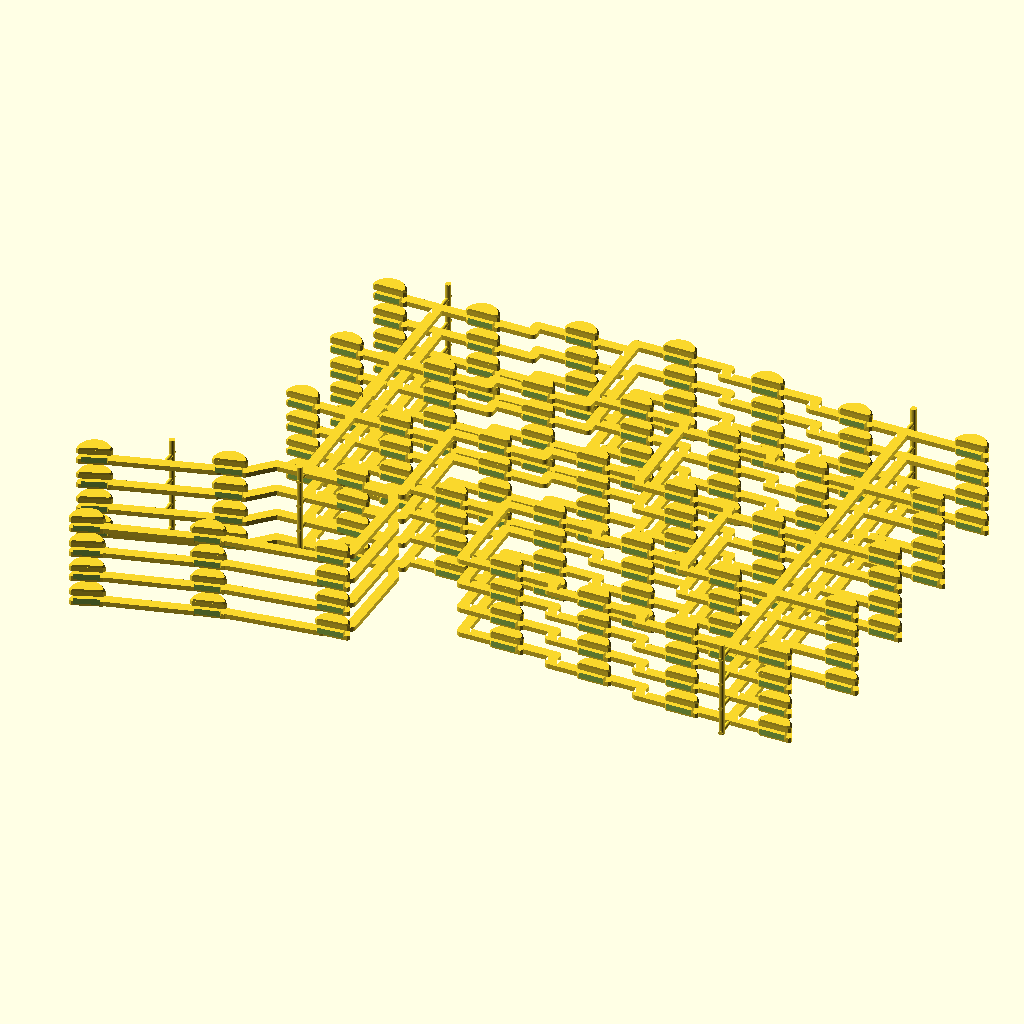
Cell 1 — every parameter at its default value.
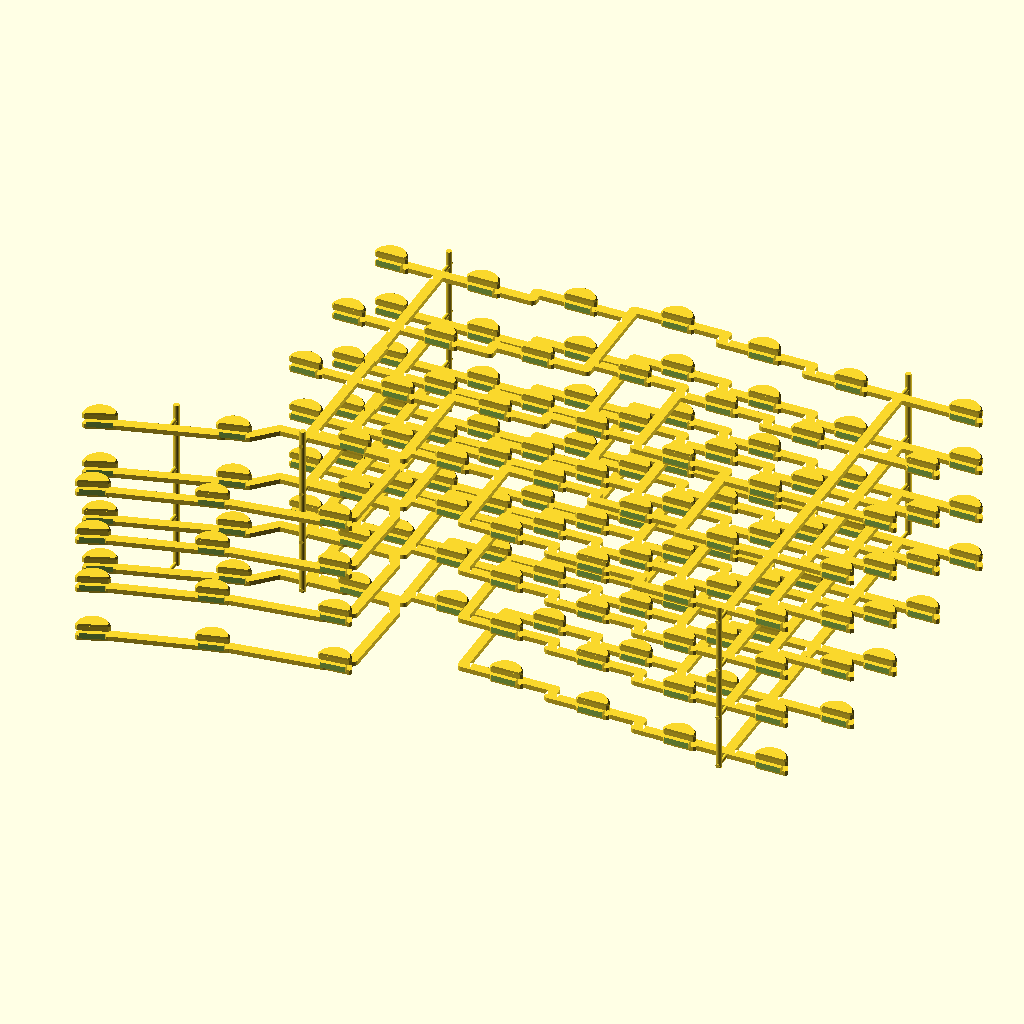
Cell 2: the same model with frame_stack_pitch = 11.
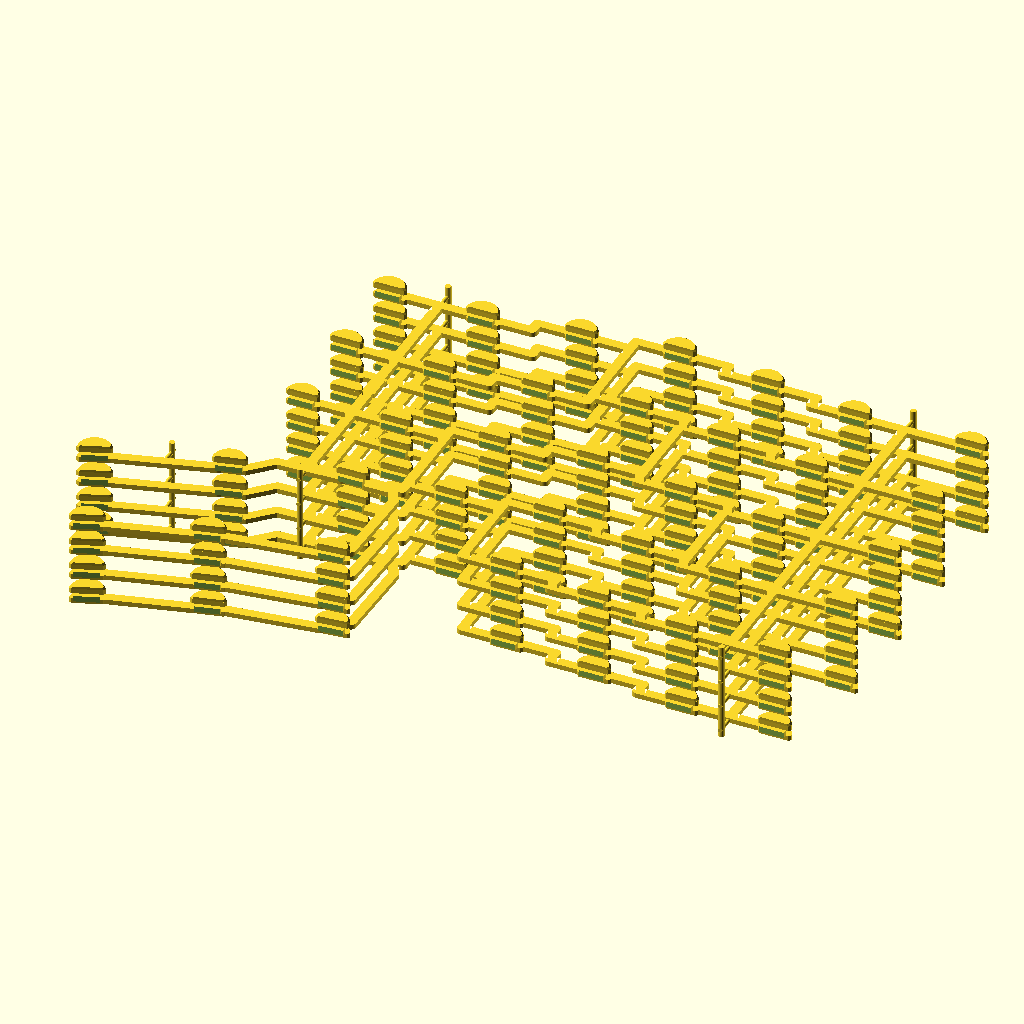
Cell 3: the same model with frame_lo = -2.
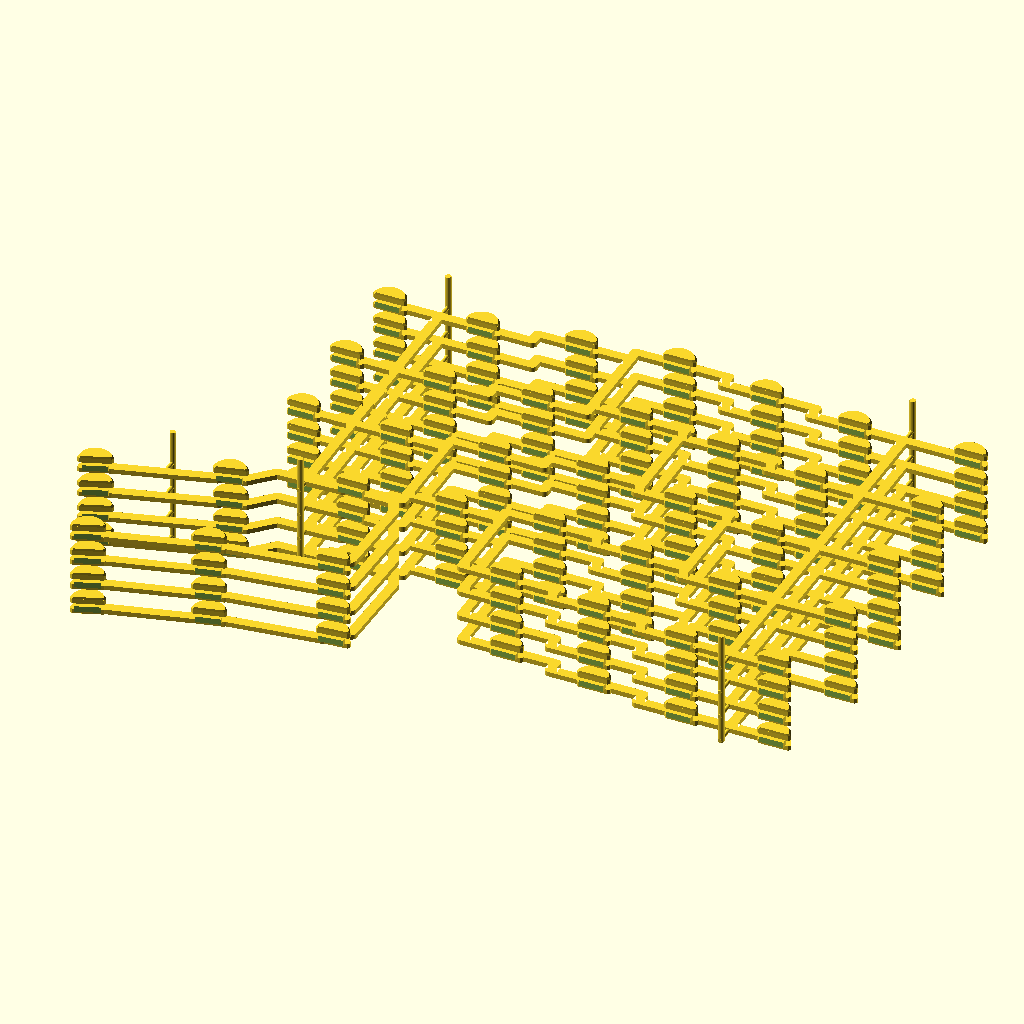
Cell 4: the same model with frame_h = 7.4.
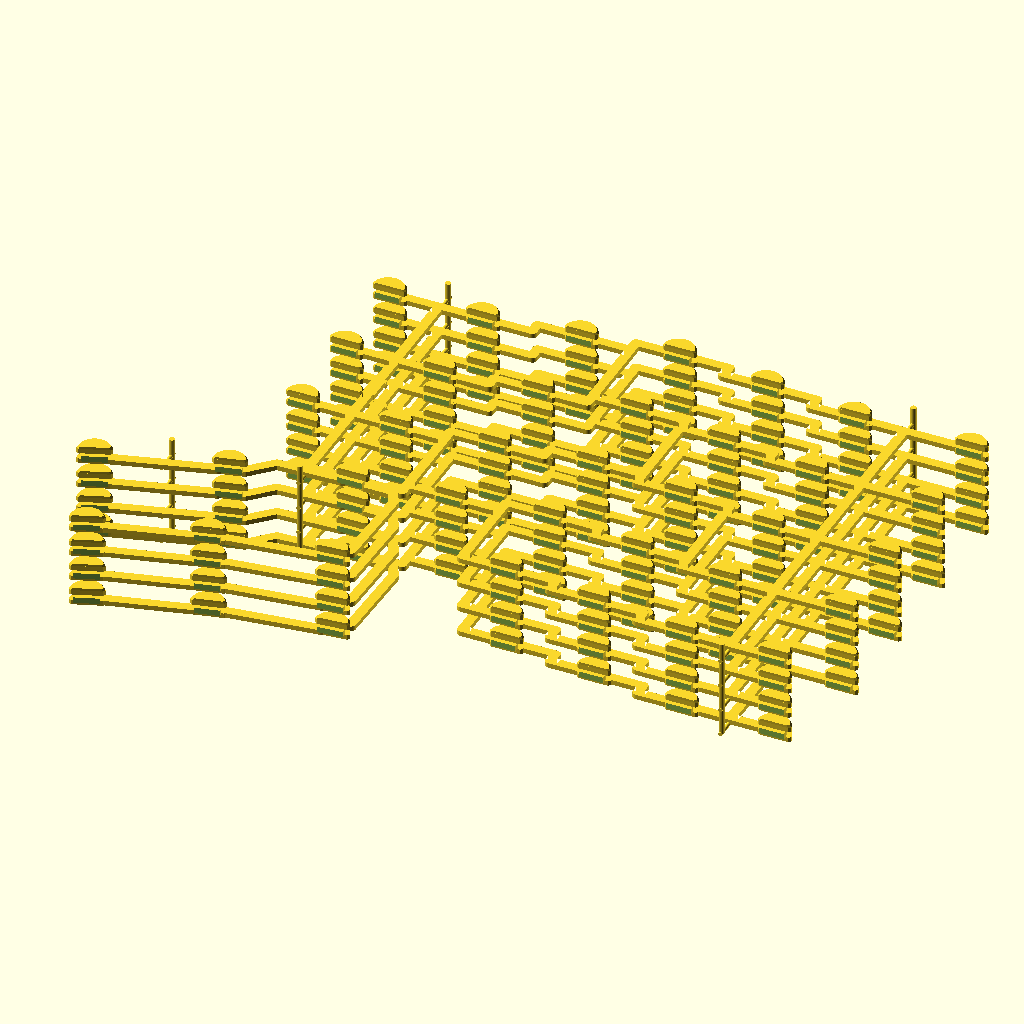
Cell 5: web_mid = -1 (everything else at default).
The same orthographic view direction (rotation 55°, 0°, 25°; colour scheme Cornfield) for every cell, with the view re-fitted per cell, so scale and position can differ between cells.
The OpenSCAD source (parts/diffuser_frame_stacked.scad):
// ===========================================================================
//  PolyKybd split72 — stacked LED diffuser frames for printing
//
//  n copies of one half on a single sprue, so a print service that bills per
//  repeated part sees one piece.  Same trick as the frame itself (36 diffusers
//  in one part) and as spacers_stacked() in case/case_polykybd_split72_lr.scad.
//
//  Sprue: vertical posts just beyond the ends of the two outermost rails, each
//  tied to every copy by a short pin.  The attachment points are deliberately
//  RAIL ENDS, not diffusers — a stub left on a diffuser would sit on the
//  optical surface the LED shines through.  The pins land at the web's own
//  height (z = -1 .. 0), because that is the only material at a rail; the
//  plugs and caps are above it.
//
//  Snip the pins and clean the stubs before fitting.  Note the copies are
//  suspended above one another with only the sprue between them, so the slicer
//  still has to support them — the sprue is what makes it ONE object, not what
//  holds it up.
// ===========================================================================

use <diffuser_frame_left.scad>
use <diffuser_frame_right.scad>

frame_stack_pitch = 5.5;    // 3.7 mm part + 1.8 mm gap

// These track diffuser_frame_*(), which in turn tracks diffuser.scad: the 1.5 mm
// top flange and the 1.0 mm bottom one put the part at z = -1 .. 2.7, of which
// the web — the only thing present at a rail — is z = -1 .. 0.
frame_lo  = -1.0;
frame_h   =  3.7;
web_mid   = -0.5;

// The sprue must be the WEAKEST thing here, so it breaks at the gate and not
// at a 2.0 x 1.0 mm stem.  The pin is therefore thinner than the web it lands
// on (0.8 mm vs 1.0 mm) and sits entirely inside its thickness — z -0.9..-0.1
// against the web's -1..0, so nothing stands proud to catch or sand off.  The
// post is never cut, only discarded, so it just has to carry the stack.
post_r    = 0.60;           // 1.2 mm
pin_r     = 0.40;           // 0.8 mm — under the 1.0 mm web on purpose
sprue_gap = 4.0;            // how far beyond the rail end the post stands

// [ x, y on the web, outward direction ] in LEFT-frame coordinates.  The first
// four are the ends of the two outermost rails (x -37.623 and +57.627), which
// span most of the 153 x 101 mm footprint.  The fifth is a mid-span point on a
// thumb link: the thumb cluster hangs off the main field on 2 mm stems and
// would otherwise dangle unsupported through the whole stack.  That point is
// 12.68 mm from the nearest diffuser centre — 9.2 mm of clear stem — so the
// rod lands on web, not on a cap.
frame_sprue = [ [ -37.623,  52.60, +1 ],
                [  57.627,  52.60, +1 ],
                [ -37.623,  -4.55, -1 ],
                [  57.627, -23.60, -1 ],
                [ -62.750, -14.75, +1 ] ];

module _frame_sprue(n)
{
    span = (n - 1) * frame_stack_pitch + frame_h;

    for (s = [0:n - 1])
        for (p = frame_sprue)
            translate([ p[0], p[1] + p[2] * sprue_gap / 2,
                        web_mid + s * frame_stack_pitch ])
                rotate([ 90, 0, 0 ])
                    cylinder(h = sprue_gap + 1.5, r = pin_r, center = true, $fn = 24);

    for (p = frame_sprue)
        translate([ p[0], p[1] + p[2] * sprue_gap, frame_lo + span / 2 ])
            cylinder(h = span, r = post_r, center = true, $fn = 32);
}

module diffuser_frame_left_stacked(n = 4)
{
    for (s = [0:n - 1])
        translate([ 0, 0, s * frame_stack_pitch ]) diffuser_frame_left();
    _frame_sprue(n);
}

// The right frame is the exact x-mirror of the left (see mirror_x() in
// parts/tools/gen_diffuser_frame.py), so mirroring the whole stack gives the
// right half with its sprue already in the matching places.
module diffuser_frame_right_stacked(n = 4)
{
    mirror(v = [ 1, 0, 0 ]) diffuser_frame_left_stacked(n);
}

diffuser_frame_left_stacked(4);
Parameter table extracted from the source (name, type, default, range or options):
frame_stack_pitch: number, default 5.5
frame_lo: number, default -1
frame_h: number, default 3.7
web_mid: number, default -0.5
post_r: number, default 0.6
pin_r: number, default 0.4
sprue_gap: number, default 4
